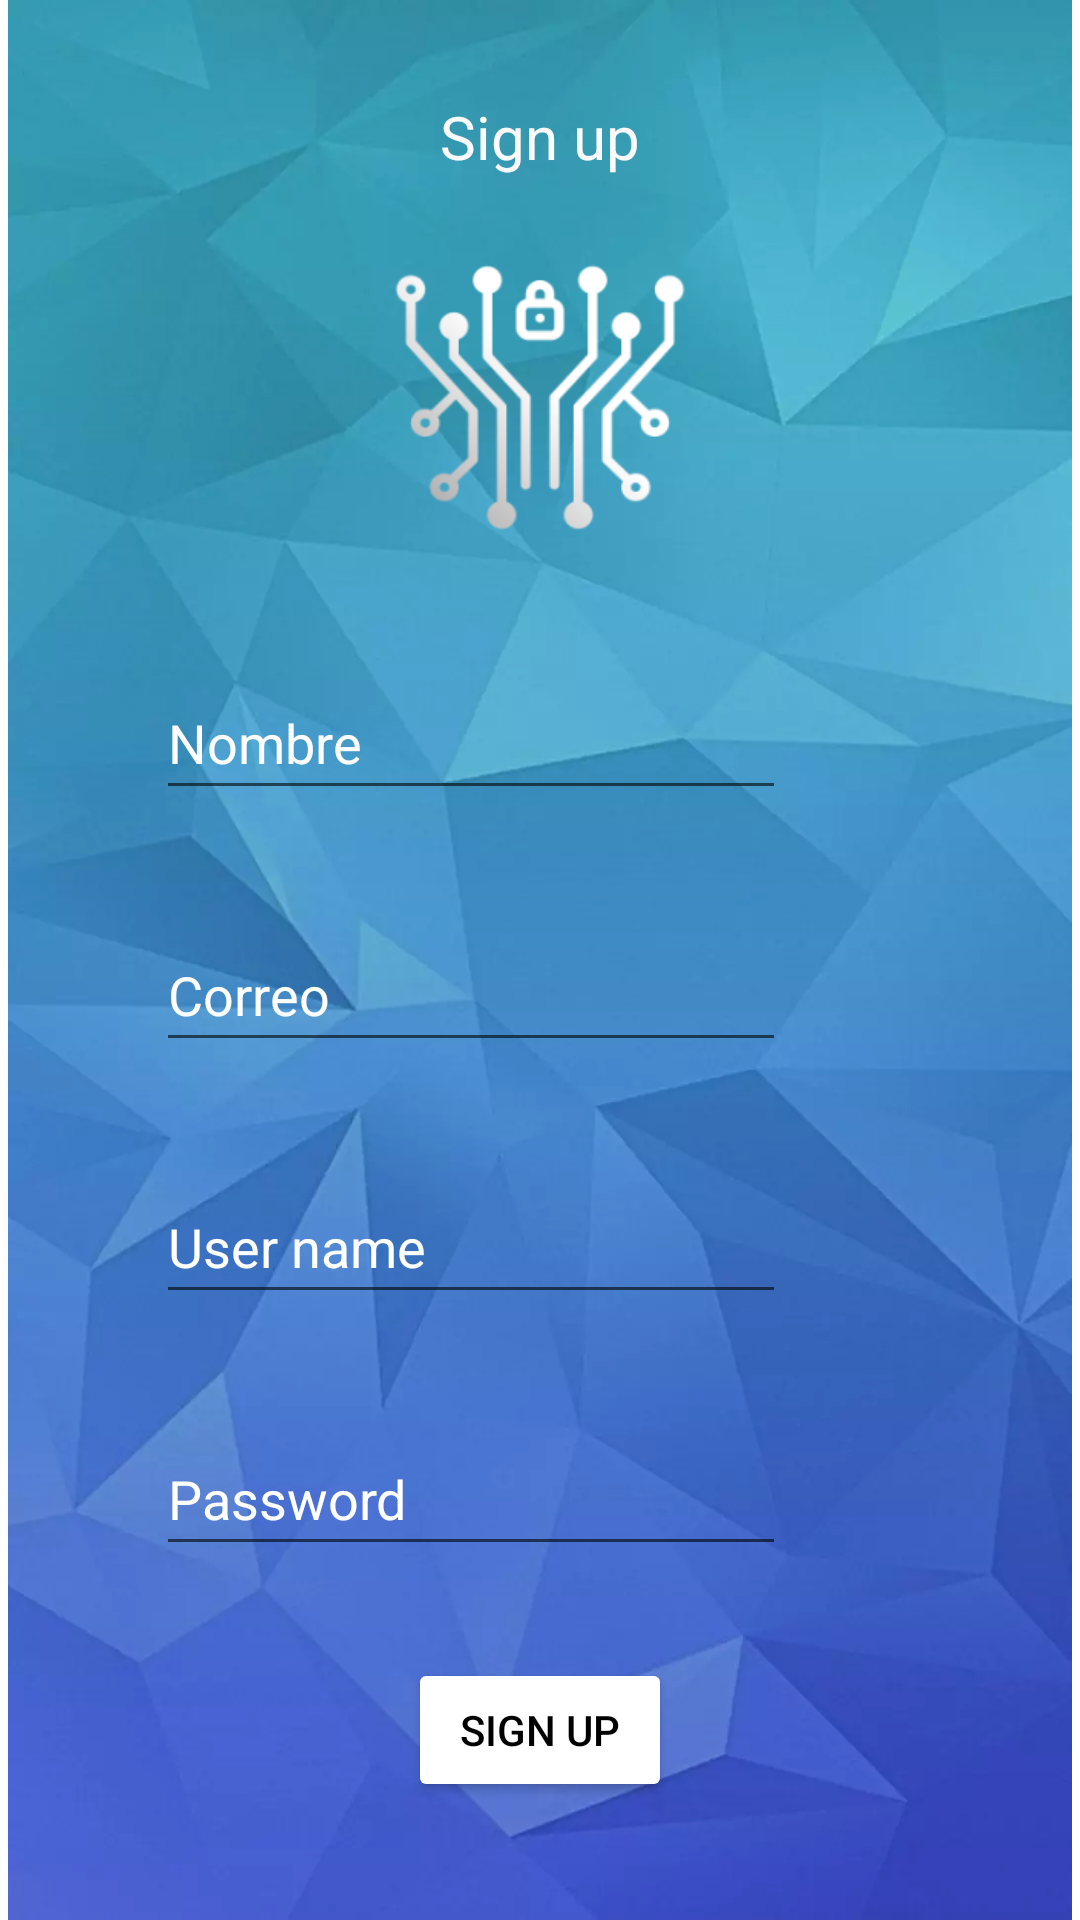

This screen was rendered from an Android layout file. Write that file and the resources it references.
<!-- AndroidManifest.xml: application theme Theme.ProyectoDePST -->
<!-- res/layout/activity_3.xml -->
<?xml version="1.0" encoding="utf-8"?>
<androidx.constraintlayout.widget.ConstraintLayout xmlns:android="http://schemas.android.com/apk/res/android"
    xmlns:app="http://schemas.android.com/apk/res-auto"
    xmlns:tools="http://schemas.android.com/tools"
    android:layout_width="match_parent"
    android:layout_height="match_parent"
    tools:context=".Activity_3">

    <ImageView
        android:id="@+id/imageView7"
        android:layout_width="wrap_content"
        android:layout_height="wrap_content"
        app:layout_constraintBottom_toBottomOf="parent"
        app:layout_constraintEnd_toEndOf="parent"
        app:layout_constraintStart_toStartOf="parent"
        app:layout_constraintTop_toTopOf="parent"
        app:srcCompat="@drawable/rectangle1" />

    <TextView
        android:id="@+id/textView2"
        android:layout_width="wrap_content"
        android:layout_height="wrap_content"
        android:layout_marginTop="32dp"
        android:text="Sign up"
        android:textColor="#FBFBFB"
        android:textSize="20sp"
        app:layout_constraintEnd_toEndOf="parent"
        app:layout_constraintStart_toStartOf="parent"
        app:layout_constraintTop_toTopOf="parent" />

    <EditText
        android:id="@+id/etPassword"
        android:layout_width="wrap_content"
        android:layout_height="wrap_content"
        android:layout_marginStart="52dp"
        android:layout_marginTop="32dp"
        android:ems="10"
        android:hint="Nombre"
        android:inputType="textPersonName"
        android:minHeight="48dp"
        android:textColor="#FFFFFF"
        android:textColorHint="#FFFFFF"
        app:layout_constraintStart_toStartOf="parent"
        app:layout_constraintTop_toBottomOf="@+id/imageView8" />

    <EditText
        android:id="@+id/etcorreo"
        android:layout_width="wrap_content"
        android:layout_height="wrap_content"
        android:layout_marginStart="52dp"
        android:layout_marginTop="36dp"
        android:ems="10"
        android:hint="Correo"
        android:inputType="textEmailAddress"
        android:minHeight="48dp"
        android:textColorHint="#FFFFFF"
        app:layout_constraintStart_toStartOf="parent"
        app:layout_constraintTop_toBottomOf="@+id/etPassword" />

    <EditText
        android:id="@+id/etusernameregistro"
        android:layout_width="wrap_content"
        android:layout_height="wrap_content"
        android:layout_marginStart="52dp"
        android:layout_marginTop="36dp"
        android:ems="10"
        android:hint="User name"
        android:inputType="textPersonName"
        android:minHeight="48dp"
        android:textColorHint="#FFFFFF"
        app:layout_constraintStart_toStartOf="parent"
        app:layout_constraintTop_toBottomOf="@+id/etcorreo" />

    <EditText
        android:id="@+id/etpasswordregistro"
        android:layout_width="wrap_content"
        android:layout_height="wrap_content"
        android:layout_marginStart="52dp"
        android:layout_marginTop="36dp"
        android:ems="10"
        android:hint="Password"
        android:inputType="textPassword"
        android:minHeight="48dp"
        android:textColorHint="#FFFFFF"
        app:layout_constraintStart_toStartOf="parent"
        app:layout_constraintTop_toBottomOf="@+id/etusernameregistro" />

    <Button
        android:id="@+id/button4"
        android:layout_width="wrap_content"
        android:layout_height="wrap_content"
        android:text="@string/sign_up"
        android:textColor="#000000"
        app:backgroundTint="#FFFFFF"
        app:layout_constraintBottom_toBottomOf="parent"
        app:layout_constraintEnd_toEndOf="parent"
        app:layout_constraintStart_toStartOf="parent"
        app:layout_constraintTop_toBottomOf="@+id/etpasswordregistro"
        app:layout_constraintVertical_bias="0.436" />

    <ImageView
        android:id="@+id/imageView8"
        android:layout_width="132dp"
        android:layout_height="115dp"
        android:layout_marginTop="16dp"
        app:layout_constraintEnd_toEndOf="parent"
        app:layout_constraintStart_toStartOf="parent"
        app:layout_constraintTop_toBottomOf="@+id/textView2"
        app:srcCompat="@drawable/logopantallas" />

</androidx.constraintlayout.widget.ConstraintLayout>
<!-- resources referenced by this layout -->
<resources>
  <!-- drawable logopantallas: png bitmap (drawable, 17405 bytes) -->
  <!-- drawable rectangle1: png bitmap (drawable, 513144 bytes) -->
  <string name="sign_up">SIGN UP</string>
  <style name="Theme.ProyectoDePST" parent="Theme.MaterialComponents.DayNight.DarkActionBar">
          
          <item name="colorPrimary">@color/purple_500</item>
          <item name="colorPrimaryVariant">@color/purple_700</item>
          <item name="colorOnPrimary">@color/white</item>
          
          <item name="colorSecondary">@color/teal_200</item>
          <item name="colorSecondaryVariant">@color/teal_700</item>
          <item name="colorOnSecondary">@color/black</item>
          
          <item name="android:statusBarColor" tools:targetApi="l">?attr/colorPrimaryVariant</item>
          
      </style>
  <!-- not gathered from this repository: default colours our renderer supplied (Android Studio template values) -->
  <color name="purple_500">#FF6200EE</color>
  <color name="purple_700">#FF3700B3</color>
  <color name="teal_200">#FF03DAC5</color>
  <color name="teal_700">#FF018786</color>
  <color name="black">#FF000000</color>
  <color name="white">#FFFFFFFF</color>
</resources>
